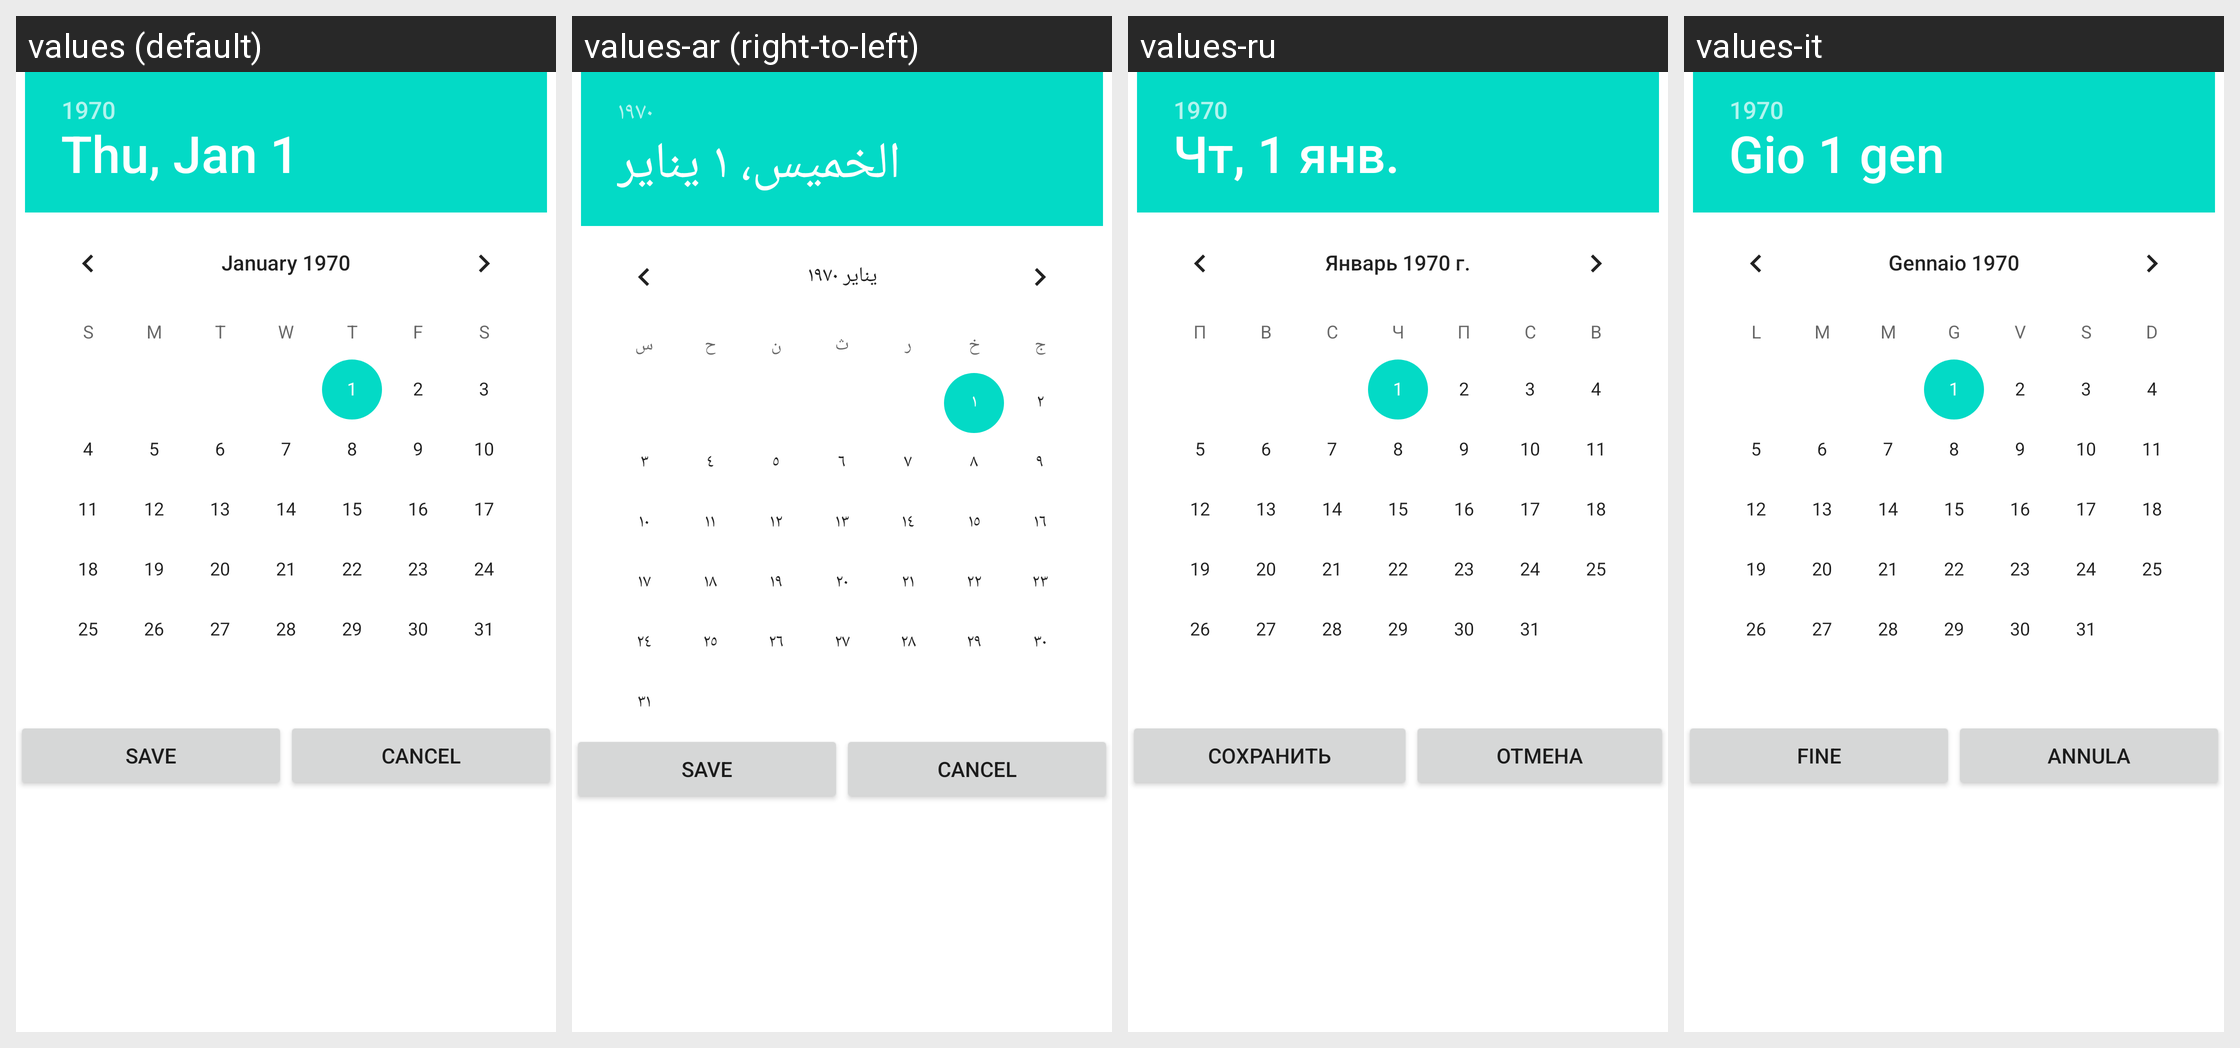

Here is an Android app screen in its default locale and in the app's own translations. Write out the translated-string differences for the strings that appear on this screen.
Android screen res/layout/sergeyb_tablereservation_date_picker.xml rendered under 4 locales, left to right: values (default), values-ar (right-to-left), values-ru, values-it. Device: Nexus 5 (rendered at 1080×1920; each locale shown at half size, 540×960, under a caption strip naming it); theme Theme.MaterialComponents.DayNight.NoActionBar.
Other locales in the repository, not shown: values-cs, values-de, values-es, values-fi, values-fr, values-he, values-ja, values-ko, values-nl, values-pl, values-pt, values-pt-rBR, values-ro, values-zh.
Strings drawn on this screen, with the default value and each locale's value (text and hints the layout hard-codes, and strings that could not be matched under every locale, appear in the picture but are not listed):

common_save_upper
  values: Save
  values-ar: Save  [not translated; the default value is used]
  values-ru: Сохранить
  values-it: Fine

common_cancel_upper
  values: Cancel
  values-ar: Cancel  [not translated; the default value is used]
  values-ru: Отмена
  values-it: Annula
